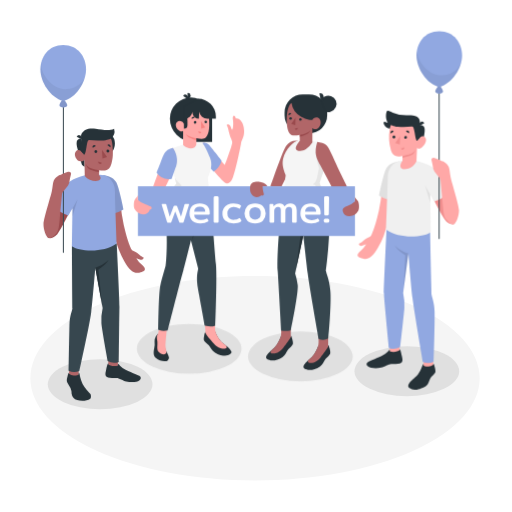
t = 0.00 s
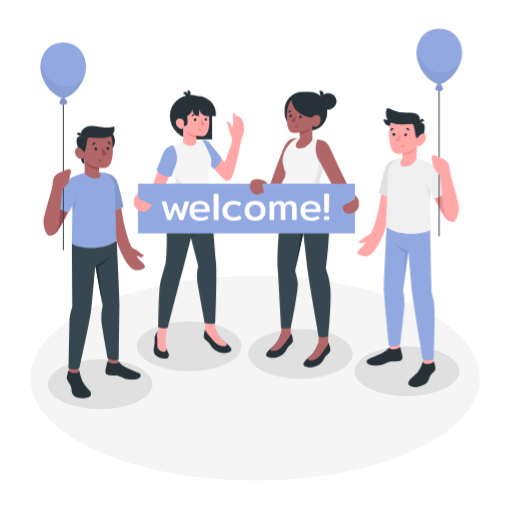
t = 0.38 s
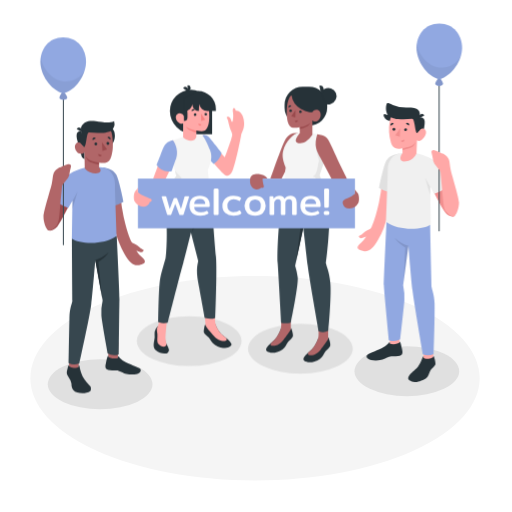
t = 1.13 s
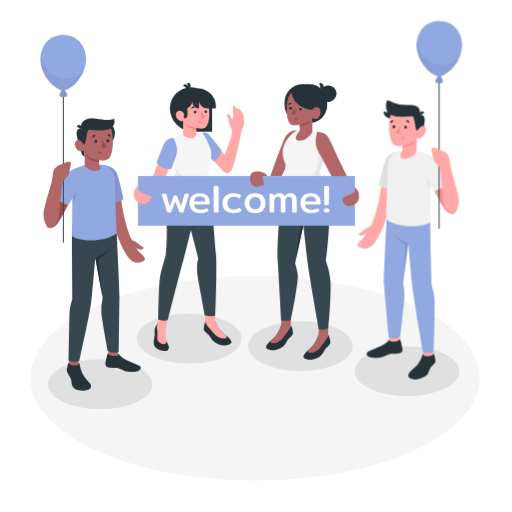
t = 1.50 s
t = 1.88 s: frame unchanged from t = 1.13 s, image omitted
t = 2.63 s: frame unchanged from t = 0.38 s, image omitted

The animated SVG that drew these frames (rendered in a browser with its animation timeline set to each time). Animation: 1 CSS @keyframes rule; one cycle of 3.00 s, repeats indefinitely.

<svg class="animated" id="freepik_stories-welcome" xmlns="http://www.w3.org/2000/svg" viewBox="0 0 500 500" version="1.1" xmlns:xlink="http://www.w3.org/1999/xlink" xmlns:svgjs="http://svgjs.com/svgjs">
    <style>
        svg#freepik_stories-welcome:not(.animated) .animable {
            opacity: 0;
        }
        svg#freepik_stories-welcome.animated #freepik--character-2--inject-1--inject-18 {
            animation: 3s Infinite linear floating;
            animation-delay: 0s;
        }
        svg#freepik_stories-welcome.animated #freepik--character-1--inject-1--inject-18 {
            animation: 3s Infinite linear floating;
            animation-delay: 0s;
        }
        svg#freepik_stories-welcome.animated #freepik--characters-with-banner--inject-1--inject-18 {
            animation: 3s Infinite linear floating;
            animation-delay: 0s;
        }
        @keyframes floating {
            0% {
                opacity: 1;
                transform: translateY(0px);
            }
            50% {
                transform: translateY(-10px);
            }
            100% {
                opacity: 1;
                transform: translateY(0px);
            }
        }
    </style>
    <g id="freepik--Floor--inject-1--inject-18" class="animable" style="transform-origin: 249.048px 369.331px"><path id="freepik--floor--inject-1--inject-18" d="M93.92,440c85.68,39,224.58,39,310.26,0s85.67-102.31,0-141.33-224.58-39-310.26,0S8.24,401,93.92,440Z" style="fill: rgb(245, 245, 245); transform-origin: 249.048px 369.331px" class="animable"></path></g>
    <g id="freepik--Shadows--inject-1--inject-18" class="animable" style="transform-origin: 247.545px 368.885px">
        <ellipse id="freepik--Shadow--inject-1--inject-18" cx="397.31" cy="362.53" rx="51.11" ry="24.36" style="fill: rgb(224, 224, 224); transform-origin: 397.31px 362.53px" class="animable"></ellipse>
        <ellipse id="freepik--shadow--inject-1--inject-18" cx="97.78" cy="375.24" rx="51.11" ry="24.36" style="fill: rgb(224, 224, 224); transform-origin: 97.78px 375.24px" class="animable"></ellipse>
    </g>
    <g id="freepik--character-2--inject-1--inject-18" class="animable animator-active" style="transform-origin: 90.4788px 217.721px">
        <g id="elfoah0w67oz"><rect x="67.41" y="354.05" width="9.37" height="16.04" style="fill: rgb(177, 102, 104); transform-origin: 72.095px 362.07px; transform: rotate(180deg)" class="animable"></rect></g>
        <polygon points="105.72 357.94 115.09 358.26 115.56 341.29 105.72 340.97 105.72 357.94" style="fill: rgb(177, 102, 104); transform-origin: 110.64px 349.615px" id="el5a5yls97egw" class="animable"></polygon>
        <path d="M70.21,240.3c0,8.94.47,60.78.47,60.78-.22,2.57-2.69,7.15-2.89,16.42-.28,13.44-.78,44.57-.78,44.57a12.34,12.34,0,0,0,10.43.2S87.37,318,89.05,304.72c1.46-11.62,4-43.17,4-43.17l7.16,39.26A53.34,53.34,0,0,0,99,315.7c.44,6.15,6.14,37,6.14,37a12.81,12.81,0,0,0,10.82.83s.56-48.4.66-54c.13-6.44-2.68-61.83-2.68-61.83Z" style="fill: rgb(55, 71, 79); transform-origin: 91.8172px 300.514px" id="el5c4mq5s1zlo" class="animable"></path>
        <path d="M76.78,365.46v-1.34c.5,0,.81.49,1,1.69a25.5,25.5,0,0,0,.54,2.65,32.19,32.19,0,0,0,1.64,4.8c1.32,3.26,2.43,4.48,5.47,8.29a36.74,36.74,0,0,1,2.91,3.35c.56,1,.76,3.81-.2,4.45-3.54,2.36-8.91,2.43-12.71,1.31a7.65,7.65,0,0,1-5.51-6.19c-.14-.87-.09-1.75-.19-2.62a12.39,12.39,0,0,0-2.34-5.44,15.82,15.82,0,0,1-1.8-3c-.79-1.93-.16-4.09.34-6,.44-1.66.91-3.48,1.47-3.32v1a7.43,7.43,0,0,0,4.69,1.58C73.47,366.78,76.79,366.5,76.78,365.46Z" style="fill: rgb(38, 50, 56); transform-origin: 77.0129px 377.721px" id="elvzfknq8on6h" class="animable"></path>
        <path d="M115.19,355.37c.48,0,.88.71,2,1.87a20.69,20.69,0,0,0,5.51,4c3.51,1.76,10.33,4.46,13.41,5.85,1.93.87,1.84,3.2-.15,4.52s-6.81,2.28-12.58,1c-3.15-.7-7.25-3.61-9.84-3.45s-7.45.12-9.36-1.2-1.15-4.14-.61-6.56c.59-2.65,1.33-6.77,2.2-6.59v.91c1.13,1.71,6.94,2.4,9.42,1.15Z" style="fill: rgb(38, 50, 56); transform-origin: 120.231px 364.009px" id="el3fiwc0xuyfz" class="animable"></path>
        <path d="M93,261.55a34.73,34.73,0,0,0,13-7.48s-2.52,4.71-10,9.1l3.62,34.92Z" style="fill: rgb(38, 50, 56); transform-origin: 99.5px 276.08px" id="elt2dmyorz7ih" class="animable"></path>
        <path d="M107.89,218.9c-6.12-20.38-4.91-37.64-6.06-42.92l15.69,21.91a192.46,192.46,0,0,0,3.21,21.5c1.81,7.79,4.28,17.5,7.24,23.54a4.9,4.9,0,0,0,2.55,2.34c3,1.21,4.34,2.74,6.71,4.49,1.86,1.38,3.27,1.56,3.16,2.12a2.64,2.64,0,0,1-3.12,1.75,18.33,18.33,0,0,1-4.14-1.4,24.18,24.18,0,0,0,5,6c4.54,3.95,5.19,6.74-2.35,8.11-4.73.87-9-1.4-14.39-11.22A85.61,85.61,0,0,1,116.06,244C112.46,234,109.74,225.07,107.89,218.9Z" style="fill: rgb(177, 102, 104); transform-origin: 121.669px 221.245px" id="eli3q9x3s12y9" class="animable"></path>
        <path d="M100.56,170.91c4.87.86,9.69,2,12.68,6.68s7.31,26.77,7.31,26.77-6.28,4.41-13.48,4.22Z" style="fill: rgb(145, 168, 225); transform-origin: 110.555px 189.748px" id="elikgfuyht6le" class="animable"></path>
        <g id="elvvw230nywe"><path d="M100.56,170.91c4.87.86,9.69,2,12.68,6.68s7.31,26.77,7.31,26.77-6.28,4.41-13.48,4.22Z" style="opacity: 0.1; transform-origin: 110.555px 189.748px" class="animable"></path></g>
        <path d="M67,179.12c-3.27,2.33-20.52,41.29-21.18,44-.89,3.69-.48,7.82,1.33,9.16s5.8-.58,7.89-2.62c4-4,18-33.14,18-33.14Z" style="fill: rgb(154, 74, 77); transform-origin: 59.2035px 205.923px" id="elb19uc5noh" class="animable"></path>
        <path d="M84.15,171c-8,1.92-18,5.13-21.57,12.45s-9,19.21-9,19.21a32.27,32.27,0,0,0,13.16,7.78l4-7-.59,37c6.45,4.7,30.14,7.26,43.72-2.66,0,0-1.66-44.36-1.66-51.27s-3.84-15.2-14.43-15.82Z" style="fill: rgb(145, 168, 225); transform-origin: 83.725px 207.641px" id="elldlqlck1c0m" class="animable"></path>
        <g id="el74opdu2x72m"><path d="M70.8,203.35s4-6.91,4.85-8.58l-5,17Z" style="opacity: 0.1; transform-origin: 73.15px 203.27px" class="animable"></path></g>
        <circle cx="99.31" cy="140.17" r="12.87" style="fill: rgb(38, 50, 56); transform-origin: 99.31px 140.17px" id="elqomtlr3dezb" class="animable"></circle>
        <path d="M77.05,149.32s2.09,9.8,2.93,11.41a4.42,4.42,0,0,0,2.56,2.07l-.14-6.89Z" style="fill: rgb(38, 50, 56); transform-origin: 79.795px 156.06px" id="el3w5ll2z5grn" class="animable"></path>
        <path d="M79.67,135.28a4.85,4.85,0,0,0-4,1.41c-1.71,1.75-.75,7.25,1.38,12.63l3.93.45Z" style="fill: rgb(38, 50, 56); transform-origin: 77.8856px 142.509px" id="elcvk8777bim5" class="animable"></path>
        <path d="M82.16,149.78c-.79.47-1.91-1.05-2.88-2.06s-4.15-2.41-5.73.92,1.4,7.89,3.9,8.68c4.3,1.35,5-1.41,5-1.41l.31,16h0c5.35,6.86,20.2,6.28,14-.88l0-4.73a26.68,26.68,0,0,0,5.8.3c3.17-.49,5.16-3,6.12-6.41,1.54-5.5,2.13-10,.82-20.77-1.43-11.86-15.23-12-22.68-7.29S82.16,149.78,82.16,149.78Z" style="fill: rgb(177, 102, 104); transform-origin: 91.6655px 152.99px" id="elk2qf7adig69" class="animable"></path>
        <path d="M82.16,151.1c-.4,0-1.9-2.49-2.88-3.38-1.36-1.24.39-12.44.39-12.44a5.42,5.42,0,0,1,.94-6c1.86-2.05,4.46-4.56,12.9-3.56,6,.72,12.58,2.59,17.88,0a9,9,0,0,1-3.14,9.58s-1.92,1.23-7,1.85a74.46,74.46,0,0,1-14-.27c-1.46-.2-1.77,1.22-2.56,5.09C84.07,145.32,83.49,151.08,82.16,151.1Z" style="fill: rgb(38, 50, 56); transform-origin: 95.2487px 138.297px" id="ela8m650jg8zt" class="animable"></path>
        <path d="M79.68,136.15l-4.76-2.56a2.63,2.63,0,0,1,3.6-1.19A2.84,2.84,0,0,1,79.68,136.15Z" style="fill: rgb(38, 50, 56); transform-origin: 77.4495px 134.123px" id="elxacx3wn1yyh" class="animable"></path>
        <path d="M96.71,166.29s-7.06-1.42-9.53-2.73a8.17,8.17,0,0,1-3.42-3.38,11.21,11.21,0,0,0,1.94,4c1.81,2.31,11,4,11,4Z" style="fill: rgb(154, 74, 77); transform-origin: 90.235px 164.18px" id="el4p61dq2b3vp" class="animable"></path>
        <path d="M95,148a1.45,1.45,0,0,1-1.42,1.47A1.46,1.46,0,0,1,92.18,148a1.45,1.45,0,0,1,1.42-1.47A1.46,1.46,0,0,1,95,148Z" style="fill: rgb(38, 50, 56); transform-origin: 93.59px 148px" id="eln2olps6p5d8" class="animable"></path>
        <path d="M93.51,142.66l-3,1.68a1.82,1.82,0,0,1,.7-2.42A1.68,1.68,0,0,1,93.51,142.66Z" style="fill: rgb(38, 50, 56); transform-origin: 91.906px 143.031px" id="elvl20y3ec5pm" class="animable"></path>
        <path d="M96.07,157.79,99.31,159a1.69,1.69,0,0,1-2.2,1.07A1.8,1.8,0,0,1,96.07,157.79Z" style="fill: rgb(154, 74, 77); transform-origin: 97.6379px 158.983px" id="el7su5759y7yk" class="animable"></path>
        <path d="M107.64,143.84l-2.76-2.12a1.66,1.66,0,0,1,2.4-.37A1.83,1.83,0,0,1,107.64,143.84Z" style="fill: rgb(38, 50, 56); transform-origin: 106.427px 142.417px" id="el38l7rtbvvl7" class="animable"></path>
        <path d="M106.79,147.61a1.42,1.42,0,1,1-1.42-1.48A1.45,1.45,0,0,1,106.79,147.61Z" style="fill: rgb(38, 50, 56); transform-origin: 105.371px 147.55px" id="elo70tiaxsqnn" class="animable"></path>
        <polygon points="99.58 146.26 100.04 154.78 104.49 153.26 99.58 146.26" style="fill: rgb(154, 74, 77); transform-origin: 102.035px 150.52px" id="elhomsjfvujs8" class="animable"></polygon>
        <path d="M61.89,246.87a.5.5,0,0,1-.5-.5V89.09a.5.5,0,0,1,1,0V246.37A.5.5,0,0,1,61.89,246.87Z" style="fill: rgb(55, 71, 79); transform-origin: 61.89px 167.73px" id="el5teb2qz0ksj" class="animable"></path>
        <path d="M65.69,102.78h0c0-1.61-3.33-6-4-6s-3.64,4.31-3.64,6h0a1.9,1.9,0,0,0,1.11,1.56,5.91,5.91,0,0,0,5.37,0,1.9,1.9,0,0,0,1.12-1.56Z" style="fill: rgb(145, 168, 225); transform-origin: 61.87px 100.883px" id="el9r5vior8c9k" class="animable"></path>
        <g id="el9nec8ex44su"><path d="M65.69,102.78h0c0-1.61-3.33-6-4-6s-3.64,4.31-3.64,6h0a1.9,1.9,0,0,0,1.11,1.56,5.91,5.91,0,0,0,5.37,0,1.9,1.9,0,0,0,1.12-1.56Z" style="opacity: 0.1; transform-origin: 61.87px 100.883px" class="animable"></path></g>
        <path d="M84,67.88c0,12.3-9.66,27.84-22.28,30.78C49,95.11,39.45,80.18,39.45,67.88s7.92-23.8,22.28-23.8S84,55.57,84,67.88Z" style="fill: rgb(145, 168, 225); transform-origin: 61.725px 71.37px" id="elldzftthqewc" class="animable"></path>
        <g id="eloas8kl347"><path d="M40.27,61.13a27.54,27.54,0,0,0-.82,6.75c0,12.3,9.58,27.23,22.28,30.78,10.49-2.45,18.93-13.6,21.48-24.36h0S79.89,86.11,65.28,87.06,38.88,71.31,40.27,61.13Z" style="opacity: 0.05; transform-origin: 61.3299px 79.895px" class="animable"></path></g>
        <path d="M47.65,232.52c-2.66-.76-5.39-8.72-5.19-13.82s7.06-27.16,8-31.4c1.07-4.68,1-8.24,1.95-10.67,1.4-3.59,6-5.56,6-5.56s6-2.87,8.16-3.3,3,1,2.76,2.13-1,4-1.2,5.56a13.52,13.52,0,0,1-1.71,5.68c-1.13,1.81-5.74,6.14-5.92,8.55s-1.51,15.49-2.27,25c-.63,7.78-1.41,11-3.1,13.06S49.72,233.1,47.65,232.52Z" style="fill: rgb(177, 102, 104); transform-origin: 55.9097px 200.14px" id="elg3iye0c5mto" class="animable"></path>
    </g>
    <g id="freepik--character-1--inject-1--inject-18" class="animable animator-active" style="transform-origin: 400.191px 205.53px">
        <rect x="413.57" y="345.04" width="9.5" height="16.26" style="fill: rgb(255, 168, 167); transform-origin: 418.32px 353.17px" id="elogc3i2y2kp" class="animable"></rect>
        <polygon points="390.14 344.18 380.65 344.5 380.18 327.3 390.14 326.97 390.14 344.18" style="fill: rgb(255, 168, 167); transform-origin: 385.16px 335.735px" id="elnyx9931lcci" class="animable"></polygon>
        <path d="M420,224.05c0,9.07,1.42,63.54,1.42,63.54.22,2.61,2.73,7.25,2.93,16.65.28,13.63-.9,48.93-.9,48.93a12.51,12.51,0,0,1-10.57.21s-8.38-48.61-10.08-62.1c-1.48-11.77-4-43.76-4-43.76L393.67,286a54.06,54.06,0,0,1,1.18,15.09c-.45,6.24-4.1,37.8-4.1,37.8a13,13,0,0,1-11,.83s-4.8-48-4.91-53.72c-.12-6.53,3.16-73.16,3.16-73.16Z" style="fill: rgb(145, 168, 225); transform-origin: 399.615px 283.644px" id="elkd7agllpwh" class="animable"></path>
        <path d="M382.78,205.32c6.12-20.39,4.91-37.65,6.06-42.93L373.15,184.3a192.83,192.83,0,0,1-3.21,21.51c-1.81,7.79-4.28,17.5-7.24,23.54a4.88,4.88,0,0,1-2.55,2.33c-3,1.21-4.34,2.74-6.71,4.5-1.86,1.37-3.27,1.55-3.16,2.11A2.64,2.64,0,0,0,353.4,240a18.49,18.49,0,0,0,4.14-1.4,24.31,24.31,0,0,1-5,6c-4.54,3.94-5.19,6.73,2.35,8.1,4.73.87,9-1.4,14.39-11.22a86.07,86.07,0,0,0,5.36-11.14C378.21,220.36,380.93,211.48,382.78,205.32Z" style="fill: rgb(255, 168, 167); transform-origin: 369.001px 207.63px" id="elj0cia0ieb5" class="animable"></path>
        <path d="M390.1,157.32c-4.87.86-9.68,2-12.67,6.68s-7.31,26.77-7.31,26.77,6.28,4.41,13.48,4.22Z" style="fill: rgb(224, 224, 224); transform-origin: 380.11px 176.158px" id="el9av1qtl4xx5" class="animable"></path>
        <path d="M423.66,165.54c3.27,2.32,20.52,41.28,21.18,44,.88,3.69.48,7.83-1.33,9.16s-5.8-.58-7.89-2.62c-4-4-18.05-33.13-18.05-33.13Z" style="fill: rgb(242, 143, 143); transform-origin: 431.429px 192.341px" id="el23ikxyn5rtu" class="animable"></path>
        <path d="M406.68,157.31c7.95,1.92,18,5.13,21.56,12.45s9,19.2,9,19.2a32.26,32.26,0,0,1-13.17,7.78l-4-7,.59,36.95c-6.45,4.7-30.14,7.25-43.72-2.66,0,0,1.67-44.37,1.67-51.27s3.83-15.2,14.43-15.82Z" style="fill: rgb(240, 240, 240); transform-origin: 407.09px 193.889px" id="el0ompgjvkb82" class="animable"></path>
        <path d="M420,189.71s-4-6.92-4.85-8.58l5,17Z" style="fill: rgb(224, 224, 224); transform-origin: 417.65px 189.63px" id="elachzcgbuakf" class="animable"></path>
        <path d="M413.57,356.61v-1.36c-.91.4-3,8.45-6.79,11.89-3,2.73-7.08,5.89-8.12,8.93s5.69,4.92,8.49,4.42c3.25-.57,8.89-2.86,10.3-5s2.08-5.25,3.23-6.8,3.8-3.3,4.42-5.1c.34-1-.06-3.15-.54-5s-.92-3.53-1.49-3.37v1a7.53,7.53,0,0,1-4.75,1.6C416.93,358,413.56,357.67,413.57,356.61Z" style="fill: rgb(38, 50, 56); transform-origin: 411.889px 367.89px" id="elt0u463yrg1r" class="animable"></path>
        <path d="M380.55,341.57c-.49,0-.89.72-2,1.89a20.48,20.48,0,0,1-5.58,4c-3.56,1.78-10.47,4.52-13.6,5.93-2,.88-1.86,3.24.16,4.58s6.89,2.32,12.75,1c3.19-.72,7.35-3.66,10-3.51s7.55.13,9.49-1.21,1.17-4.2.62-6.65c-.6-2.68-1.35-6.86-2.24-6.67v.92c-1.14,1.73-7,2.43-9.54,1.16Z" style="fill: rgb(38, 50, 56); transform-origin: 375.477px 350.259px" id="el0jgm5fdflqv5" class="animable"></path>
        <g id="elon0k93sgq0l"><path d="M398.82,247.52a35.27,35.27,0,0,1-13.23-7.58s2.56,4.78,10.14,9.22l-1.62,33.51Z" style="opacity: 0.1; transform-origin: 392.205px 261.305px" class="animable"></path></g>
        <path d="M409.66,122a4.71,4.71,0,0,1,3.91,1.37c1.68,1.72,1.33,4.9,0,12.2l-5.19.6Z" style="fill: rgb(38, 50, 56); transform-origin: 411.541px 129.069px" id="elqprbn6bc20j" class="animable"></path>
        <path d="M379.41,119.86a8.15,8.15,0,0,1-3.25-.66c-1.59-.92-2,.89-1.14,2.46a7.4,7.4,0,0,0,6,4c0-.22,1.49-4,1.49-4Z" style="fill: rgb(38, 50, 56); transform-origin: 378.545px 122.305px" id="elymp4b8gz0n" class="animable"></path>
        <path d="M407.23,136.14c.77.46,1.87-1,2.82-2s4.05-2.36,5.59.9-2,7.74-4.1,9.2c-2.5,1.74-4.31.38-4.31.38l-.55,12.7s-2.76,6.74-10.22,7.75-5.92-5.13-3.47-8.15v-4.62s-3.85.76-5.67.29a8.37,8.37,0,0,1-5.53-5.68A45.14,45.14,0,0,1,380.54,126c1.9-11.53,14.9-11.72,22.18-7.14S407.23,136.14,407.23,136.14Z" style="fill: rgb(255, 168, 167); transform-origin: 397.936px 140.623px" id="elrehxweg18io" class="animable"></path>
        <path d="M407.23,137.44c.38,0,1.86-2.44,2.82-3.31,1.33-1.21-.39-12.16-.39-12.16s1.35-4.15-1.28-6.91-7.72-2.29-11.44-2.42a33.38,33.38,0,0,1-13.3-2.67c-5.28-2.3-5.68-2.57-6.34-.25s-.9,7.64,2.26,11.2l2.62,1s1.42,1.25,6.35,1.85a72.23,72.23,0,0,0,13.65-.26c1.43-.19,1.74,1.19,2.51,5C405.36,131.78,405.92,137.41,407.23,137.44Z" style="fill: rgb(38, 50, 56); transform-origin: 393.722px 122.774px" id="el83llum6ylj" class="animable"></path>
        <path d="M409.65,122.82l4.66-2.5a2.57,2.57,0,0,0-3.52-1.17A2.78,2.78,0,0,0,409.65,122.82Z" style="fill: rgb(38, 50, 56); transform-origin: 411.834px 120.837px" id="el4zyi0pe11zo" class="animable"></path>
        <path d="M393,152.29s6.91-1.39,9.32-2.67a7.92,7.92,0,0,0,3.34-3.31,10.84,10.84,0,0,1-1.9,3.9C402,152.47,393,154.13,393,154.13Z" style="fill: rgb(242, 143, 143); transform-origin: 399.33px 150.22px" id="elgrhaly6hckt" class="animable"></path>
        <path d="M394.65,134.18a1.39,1.39,0,1,0,1.39-1.44A1.41,1.41,0,0,0,394.65,134.18Z" style="fill: rgb(38, 50, 56); transform-origin: 396.039px 134.13px" id="elybf1kjxgnb" class="animable"></path>
        <path d="M396.37,128.45l3,1.64a1.77,1.77,0,0,0-.69-2.36A1.65,1.65,0,0,0,396.37,128.45Z" style="fill: rgb(38, 50, 56); transform-origin: 397.971px 128.801px" id="elal6p5anvp8" class="animable"></path>
        <path d="M394.76,143.8,391.6,145a1.66,1.66,0,0,0,2.15,1.05A1.76,1.76,0,0,0,394.76,143.8Z" style="fill: rgb(242, 143, 143); transform-origin: 393.235px 144.975px" id="elrfwixz5uheg" class="animable"></path>
        <path d="M381.67,130.43l2.7-2.08A1.63,1.63,0,0,0,382,128,1.79,1.79,0,0,0,381.67,130.43Z" style="fill: rgb(38, 50, 56); transform-origin: 382.854px 129.034px" id="elk6gop4eou7l" class="animable"></path>
        <path d="M383.22,133.79a1.39,1.39,0,1,0,1.38-1.44A1.42,1.42,0,0,0,383.22,133.79Z" style="fill: rgb(38, 50, 56); transform-origin: 384.609px 133.74px" id="elkh23jvt57i" class="animable"></path>
        <polygon points="390.79 132.71 390.33 141.03 385.99 139.55 390.79 132.71" style="fill: rgb(242, 143, 143); transform-origin: 388.39px 136.87px" id="el2id9pf9apzq" class="animable"></polygon>
        <path d="M428.78,233.28a.5.5,0,0,1-.5-.5V75.5a.5.5,0,0,1,1,0V232.78A.5.5,0,0,1,428.78,233.28Z" style="fill: rgb(55, 71, 79); transform-origin: 428.78px 154.14px" id="el94i4bzthq2h" class="animable"></path>
        <path d="M425,89.19h0c0-1.6,3.33-6,4-6s3.64,4.31,3.64,6h0a1.89,1.89,0,0,1-1.11,1.56,5.91,5.91,0,0,1-5.37,0A1.88,1.88,0,0,1,425,89.19Z" style="fill: rgb(145, 168, 225); transform-origin: 428.82px 87.2926px" id="elhb9v38xfewf" class="animable"></path>
        <g id="elmbhmm26jos"><path d="M425,89.19h0c0-1.6,3.33-6,4-6s3.64,4.31,3.64,6h0a1.89,1.89,0,0,1-1.11,1.56,5.91,5.91,0,0,1-5.37,0A1.88,1.88,0,0,1,425,89.19Z" style="opacity: 0.1; transform-origin: 428.82px 87.2926px" class="animable"></path></g>
        <path d="M406.66,54.29c0,12.3,9.65,27.84,22.28,30.78,12.7-3.55,22.28-18.48,22.28-30.78s-7.92-23.8-22.28-23.8S406.66,42,406.66,54.29Z" style="fill: rgb(145, 168, 225); transform-origin: 428.94px 57.78px" id="el0l2rdueiqa4" class="animable"></path>
        <g id="elx0c23zapf0f"><path d="M450.26,60.72S447,72.52,432.33,73.47c-14.08.91-25.53-14.55-25.1-24.79a27.52,27.52,0,0,0-.57,5.61c0,12.3,9.65,27.84,22.28,30.78,10.53-2.94,18.9-13.7,21.47-24.3Z" style="opacity: 0.05; transform-origin: 428.535px 66.875px" class="animable"></path></g>
        <path d="M443,218.93c2.66-.76,5.39-8.71,5.19-13.82s-7.06-27.15-8-31.4c-1.07-4.68-1-8.24-1.95-10.67-1.4-3.58-6-5.55-6-5.55s-6-2.88-8.16-3.31-3,1-2.76,2.13,1,4,1.2,5.56a13.48,13.48,0,0,0,1.71,5.68c1.13,1.81,5.74,6.14,5.92,8.55s1.51,15.5,2.27,25c.63,7.78,1.41,11,3.1,13.06S441,219.52,443,218.93Z" style="fill: rgb(255, 168, 167); transform-origin: 434.74px 186.551px" id="ely5xiuif18l" class="animable"></path>
    </g>
    <g id="freepik--characters-with-banner--inject-1--inject-18" class="animable animator-active" style="transform-origin: 240.685px 231.62px">
        <ellipse id="freepik--shadow--inject-1--inject-18" cx="184.77" cy="340.61" rx="51.11" ry="24.36" style="fill: rgb(224, 224, 224); transform-origin: 184.77px 340.61px" class="animable"></ellipse>
        <ellipse id="freepik--shadow--inject-1--inject-18" cx="293.37" cy="348.02" rx="51.11" ry="24.36" style="fill: rgb(224, 224, 224); transform-origin: 293.37px 348.02px" class="animable"></ellipse>
        <path d="M197.63,139.7c2.65-.38,4.89,0,9.52,6.32,4.14,5.66,12.39,15.16,12.39,15.16S227,141.63,226.78,139s-1.87-4.25-2.95-9.09-1.39-5.76-2.2-7.17,2-1.75,3.13,0,1.27,4.22,2.06,3.78,1.33-5.76.66-9.58,1.07-4.68,1.86-3.46a6.4,6.4,0,0,1,.95,2.25,4.72,4.72,0,0,1,4.5,1.52c2,2.18,3.66,5.53,3.65,11.2s-2.63,8.7-3,11.26-5,26.29-8.28,34.31c-2.06,5-4.91,6.52-8.39,3.59-4.69-3.95-17.56-19.77-17.56-19.77Z" style="fill: rgb(255, 168, 167); transform-origin: 218.035px 146.029px" id="elg8hau2zlqnh" class="animable"></path>
        <path d="M197.63,139.7c2.39-.71,5-.15,7.42,2.75s11.28,14.12,11.28,14.12-.26,5.74-7.67,11.06l-8.45-9.1Z" style="fill: rgb(145, 168, 225); transform-origin: 206.98px 153.526px" id="elo7293bv51pf" class="animable"></path>
        <path d="M210.15,324.86l-.08-1.33c.63,1.53,3.47,8.13,7.38,11.28,3.1,2.51,7.31,5.38,8.51,8.31s-5.34,4.5-8.12,4.17c-3.23-.37-7.48-1.94-9.9-4.57-1.7-1.85-2.84-4.09-4.06-5.55s-3.93-3-4.65-4.75c-.39-.95-.12-3.11.24-4.93s.9-3.68,1.47-3.56a10.16,10.16,0,0,1-.14,1.17,7.36,7.36,0,0,0,4.76,1.3C206.93,326.37,210.23,325.9,210.15,324.86Z" style="fill: rgb(38, 50, 56); transform-origin: 212.572px 335.432px" id="eli6sv0ki8jfs" class="animable"></path>
        <path d="M220.26,337c-1-.76-1.93-1.5-2.81-2.21-2.73-2.21-4.94-6.1-6.24-8.76l0-.05a14.05,14.05,0,0,1-1.26-6.89l.12-3.15-10,.2.73,8.94h0v.23l.05,0c.57,1.91,5.16,6.82,7.8,10,1.76,2.15,5,4.84,8.77,5.11C221,340.76,222.7,339.54,220.26,337Z" style="fill: rgb(255, 168, 167); transform-origin: 210.737px 328.208px" id="elpemmnpvsuus" class="animable"></path>
        <path d="M154.32,326c-.48-.28-1.27,1.35-2.1,2.59a9.2,9.2,0,0,0-1.22,5.09,18.67,18.67,0,0,1-.31,6c-.56,3.32-1.53,7.13,1.81,10.19,2.87,2.62,9.27,3.84,11.31,2a3.4,3.4,0,0,0,1.25-2.81,21.11,21.11,0,0,0-1.68-4.18,47.63,47.63,0,0,1-2.12-4.64Z" style="fill: rgb(38, 50, 56); transform-origin: 157.59px 339.36px" id="elyope7y48ao" class="animable"></path>
        <path d="M163.34,320.38c-.44-.37-1.39,11.91-1.66,14.83s.24,4.45.72,7.56a3,3,0,0,1-.15,2.23,2.62,2.62,0,0,1-2.14,1c-2.12,0-3.8-.78-5.58-2.79-.88-1-.94-3.65-.89-4.61a34,34,0,0,0,.09-4.84c-.16-1.71-.66-3.72-.44-5a10,10,0,0,1,1-2.84c.81-1.85,1.35-6.91,1.35-6.91Z" style="fill: rgb(255, 168, 167); transform-origin: 158.287px 332.506px" id="elwxi8mbok8xc" class="animable"></path>
        <path d="M167.53,190.19c-5.19,6.67-6.13,13.55-5,33s-.51,35.34-.8,36.43-3.58,11.83-5.13,19.06c-1.81,8.47-2.06,43.34-2.06,43.34s3.69,2,9.39.64c0,0,13.76-54.49,15.22-58.88s12.51-49.67,12.51-49.67l-1.41-26.07Z" style="fill: rgb(55, 71, 79); transform-origin: 173.1px 255.587px" id="elvgkmo00lpso" class="animable"></path>
        <path d="M207.22,212.61c-.79-9-2.72-24.59-2.72-24.59l-23-1.35c-3.73,5.81-2.11,15.47-1.09,24.2l13.16,51.52c-.27,2.47-2.54,7.7,0,21,2.83,14.82,6.3,34.41,6.3,34.41s5.4,2.2,10.36.11c0,0,1.9-46.92.69-59.73C209.59,244.27,207.76,218.77,207.22,212.61Z" style="fill: rgb(55, 71, 79); transform-origin: 195.246px 252.741px" id="el6986uastwmu" class="animable"></path>
        <path d="M187.64,234.47l3.75-18.9a40.79,40.79,0,0,0,9.39-4.79,28.53,28.53,0,0,1-6.57,6.05Z" style="fill: rgb(38, 50, 56); transform-origin: 194.21px 222.625px" id="elqr31tuol8" class="animable"></path>
        <path d="M168.92,144.42c-2.58,1.49-6.85,2.85-8.63,7.87-2.43,7-8.88,25.18-11.36,31.71h11.92l8.25-16.9C175.48,161.62,174.62,146.39,168.92,144.42Z" style="fill: rgb(255, 168, 167); transform-origin: 161.239px 164.21px" id="el2ccnlnb9zhm" class="animable"></path>
        <path d="M203,173.41c.57,5.25,2.69,24.67,2.69,24.67-17.35,9.25-38.86,3.12-42.15-.69,3-9.82,6.19-15.41,8.64-18L169.1,167.1s7.27-8.65-.18-22.68l9.67-3.18,13.24-1.15,5.8-.39c2.07,1.94,5.33,8.89,7.45,14.3C206.44,157.49,207.91,163.07,203,173.41Z" style="fill: rgb(245, 245, 245); transform-origin: 184.968px 171.317px" id="el9pdxw5rpblf" class="animable"></path>
        <path d="M168.92,144.42c-5.7,1.12-8.26,3.92-10.54,10.14-2.46,6.73-5.41,14-5.41,14a14.59,14.59,0,0,0,14.62,6.05l3.69-10.29S176.23,155.24,168.92,144.42Z" style="fill: rgb(145, 168, 225); transform-origin: 162.944px 159.634px" id="el6q1zpqfrenp" class="animable"></path>
        <path d="M170.67,173.28c.15.6,4.21,6,6.2,7.24s-3.52,3-4.3,6.15C171,193,180.81,201.13,193,202.29c-13.79,2.26-26.92-2-29.43-4.9,3-9.82,6.19-15.41,8.64-18Z" style="fill: rgb(230, 230, 230); transform-origin: 178.285px 188.103px" id="el6kky9sls9v8" class="animable"></path>
        <path d="M207.15,138.47H188.62a22.67,22.67,0,0,1-22.68-22.68h0a20.6,20.6,0,0,1,20.6-20.6h0a20.6,20.6,0,0,1,20.61,20.6Z" style="fill: rgb(38, 50, 56); transform-origin: 186.545px 116.83px" id="elgzlda18lmkj" class="animable"></path>
        <path d="M199.79,104.16c2.18,1.29,4.87,6.76,4.6,18.24-.23,9.72-3.38,12.13-5,12.82s-4.64.27-7.6-.23v5.84a4.72,4.72,0,0,1-1.85,3.09c-2.42,1.51-5.28.94-6.89.36-3.55-1.28-4.25-3-4.25-3l.06-13.43s-1.74,1.7-4.71-.89c-2.44-2.14-3.26-5.74-1.36-7.68a4.26,4.26,0,0,1,6.78,1.36s1.74.14,3.48-3.1c0,0-.06-8.78,1.9-9.92C191.2,104,195.62,104.16,199.79,104.16Z" style="fill: rgb(255, 168, 167); transform-origin: 188.075px 124.522px" id="elh5v46n8brle" class="animable"></path>
        <path d="M191.82,119.34a1.23,1.23,0,0,1-1.15,1.32,1.27,1.27,0,1,1,1.15-1.32Z" style="fill: rgb(38, 50, 56); transform-origin: 190.552px 119.396px" id="el93sslt9v9g5" class="animable"></path>
        <g id="elyp6cbd4ssn">
            <g style="opacity: 0.5; mix-blend-mode: multiply; transform-origin: 195.25px 129.184px" class="animable"><path d="M193.86,128.2l2.84.9a1.46,1.46,0,0,1-1.85,1A1.56,1.56,0,0,1,193.86,128.2Z" style="fill: rgb(242, 143, 143); transform-origin: 195.25px 129.184px" id="elddavijh0vyk" class="animable"></path></g>
        </g>
        <path d="M202.88,115.53l-2.47-1.71a1.43,1.43,0,0,1,2.05-.42A1.57,1.57,0,0,1,202.88,115.53Z" style="fill: rgb(38, 50, 56); transform-origin: 201.769px 114.332px" id="elg0ptdf0m9ro" class="animable"></path>
        <path d="M190.12,115l-2.81,1.08a1.43,1.43,0,0,1,.81-1.93A1.58,1.58,0,0,1,190.12,115Z" style="fill: rgb(38, 50, 56); transform-origin: 188.652px 115.065px" id="elgzfu0y573o5" class="animable"></path>
        <path d="M202.21,119.07a1.23,1.23,0,1,1-1.29-1.21A1.26,1.26,0,0,1,202.21,119.07Z" style="fill: rgb(38, 50, 56); transform-origin: 200.98px 119.089px" id="elqlxlkuep42" class="animable"></path>
        <g id="elo8myfwkwoi">
            <g style="opacity: 0.5; mix-blend-mode: multiply; transform-origin: 198.375px 122.05px" class="animable"><polygon points="196.34 118.37 196.53 125.73 200.41 124.53 196.34 118.37" style="fill: rgb(242, 143, 143); transform-origin: 198.375px 122.05px" id="el4vbtbm4l5qm" class="animable"></polygon></g>
        </g>
        <g id="elwqz70w8fxzs">
            <g style="opacity: 0.5; mix-blend-mode: multiply; transform-origin: 186.545px 133.575px" class="animable"><path d="M191.83,135c-3.13-.41-9.57-2.25-10.57-4.8a6.55,6.55,0,0,0,2.26,3.25c1.92,1.65,8.31,3.5,8.31,3.5Z" style="fill: rgb(242, 143, 143); transform-origin: 186.545px 133.575px" id="elyjh8h7nqq6h" class="animable"></path></g>
        </g>
        <path d="M183.56,96.29l-.47-5.4a2.62,2.62,0,0,1,3,2.36A2.85,2.85,0,0,1,183.56,96.29Z" style="fill: rgb(38, 50, 56); transform-origin: 184.594px 93.5754px" id="elce4rs1bqvgq" class="animable"></path>
        <path d="M183.27,96.83l-4.37-3.2a2.63,2.63,0,0,1,3.75-.68A2.85,2.85,0,0,1,183.27,96.83Z" style="fill: rgb(38, 50, 56); transform-origin: 181.336px 94.6368px" id="elco0okhvsap6" class="animable"></path>
        <path d="M179.61,120.62v5.11h0a3.48,3.48,0,0,0,3.48-3.48v-4.73Z" style="fill: rgb(38, 50, 56); transform-origin: 181.35px 121.625px" id="elkcl5cwnotlt" class="animable"></path>
        <path d="M193.53,96.4h0a17.3,17.3,0,0,1,17.3,17.3v2.24h-8.46a7.88,7.88,0,0,1-7.81-6.81h0l-.31,6.81h0a6.26,6.26,0,0,1-6.24-5.71l-.1-1.12h0a7.42,7.42,0,0,1-7.39,6.83h-.76l-.86-12.22Z" style="fill: rgb(38, 50, 56); transform-origin: 194.865px 106.17px" id="eles7eo1rjpk" class="animable"></path>
        <path d="M311.12,338.32V337c-.53,1.57-3,8.33-6.69,11.71-2.95,2.69-7,5.8-8,8.8s5.6,4.17,8.36,3.68c3.2-.56,7.35-2.38,9.6-5.15,1.59-1.95,2.6-4.26,3.73-5.79s3.74-3.25,4.35-5c.34-1-.06-3.11-.53-4.91s-.9-3.47-1.47-3.32v1a7.36,7.36,0,0,1-4.68,1.58C314.43,339.64,311.11,339.37,311.12,338.32Z" style="fill: rgb(38, 50, 56); transform-origin: 309.462px 349.149px" id="eld96380ruqlp" class="animable"></path>
        <path d="M301.76,351.06c.92-.82,1.84-1.61,2.67-2.38,2.6-2.36,4.57-6.37,5.71-9.11a13,13,0,0,0,1-4.92v-5.33h9.35V338h0v.23l-.05,0c-.45,1.94-4.74,7.12-7.18,10.49-1.63,2.26-4.74,5.13-8.45,5.63C301.27,354.84,299.48,353.73,301.76,351.06Z" style="fill: rgb(177, 102, 104); transform-origin: 310.617px 341.891px" id="elk713v6djbxp" class="animable"></path>
        <path d="M274.63,329.1v-1.34c-.52,1.57-3,8.33-6.68,11.71-2.95,2.69-7,5.8-8,8.8s5.6,4.17,8.36,3.68c3.2-.57,7.34-2.38,9.6-5.15,1.58-1.95,2.59-4.26,3.73-5.79s3.74-3.25,4.35-5c.34-1-.06-3.11-.53-4.91-.44-1.65-.91-3.47-1.47-3.32v1a7.36,7.36,0,0,1-4.68,1.58C277.94,330.42,274.62,330.15,274.63,329.1Z" style="fill: rgb(38, 50, 56); transform-origin: 272.982px 339.909px" id="elxnyttduu9x" class="animable"></path>
        <path d="M265.28,341.84c.91-.82,1.83-1.61,2.67-2.38,2.59-2.36,4.57-6.37,5.7-9.11a12.78,12.78,0,0,0,1-4.92V320.1H284v8.67h0V329l-.05,0c-.45,1.94-4.74,7.11-7.18,10.49-1.64,2.26-4.74,5.13-8.45,5.63C264.79,345.62,263,344.51,265.28,341.84Z" style="fill: rgb(177, 102, 104); transform-origin: 274.132px 332.668px" id="elt633vm48da" class="animable"></path>
        <path d="M318.61,193c7.25,15.84-.26,71.63-.26,71.63.22,2.57,3.15,7.63,4.25,18.94,1.29,13.36-2,46.92-2,46.92a10.13,10.13,0,0,1-9.45.38S302.2,280.28,300.53,267c-1.47-11.59-4.27-37.09-4.27-37.09l-8,37a69.44,69.44,0,0,1,2.52,11.45c.76,7.82-6.81,44.21-6.81,44.21s-3.23,1.18-9.36.28c0,0-2.67-48.3-3.38-57.71-1.19-15.82,3-65.16,5.91-74.52Z" style="fill: rgb(55, 71, 79); transform-origin: 296.961px 261.239px" id="el36v3cuo2r56" class="animable"></path>
        <path d="M296.26,229.9l-2.36-14.71s-10-2.07-14.47-6.31c0,0,4.73,5.89,11.77,7.82L293.85,228l-4.62,34.29Z" style="fill: rgb(38, 50, 56); transform-origin: 287.845px 235.585px" id="elu19aqzfsp6p" class="animable"></path>
        <path d="M291.38,137.51a12.26,12.26,0,0,0-11.95,4.94c-3.15,4.19-15.27,39.44-15.27,39.44h10.91L290,152.35Z" style="fill: rgb(177, 102, 104); transform-origin: 277.77px 159.618px" id="eluf8dyd63kwn" class="animable"></path>
        <path d="M305.82,137.94h0c9.3.64,9.95,5.13,12.27,10a15.83,15.83,0,0,1,.44,12l-6.47,18.74s3,7.33,6.55,14.26c-16.26,9.07-36.56,4.3-41.45-2.32-.2-1.4,1-12.38,1.83-19.55-2.87-7.19-3.62-11.74-2.41-16.49,2.24-8.81,10.94-17.4,14.8-17.09Z" style="fill: rgb(245, 245, 245); transform-origin: 297.763px 167.715px" id="eld64lb3u2my" class="animable"></path>
        <path d="M301.66,194.72a9.82,9.82,0,0,0,7.32-12,3,3,0,0,0-.17-.51,3.19,3.19,0,0,0-3.29-2.19h0a9.43,9.43,0,0,0,4.06-6.05l2-9.91s-3.67-11.64-3.3-15.63l9.33.54,1.21.84a16.23,16.23,0,0,1-.27,10.12l-6.47,18.74s3,7.33,6.55,14.26a42,42,0,0,1-34.74,2.3A47.41,47.41,0,0,0,301.66,194.72Z" style="fill: rgb(230, 230, 230); transform-origin: 301.695px 173.185px" id="el47yq1wccqmu" class="animable"></path>
        <path d="M340.05,184.41s-9.23-18.16-15.33-32.06c-4.4-10-5.39-12.3-12.4-13.39l-2.47-.38c-3.32,10.91-1,15.86,3.34,23.33l15.19,28.8C331.82,190,340.12,185.45,340.05,184.41Z" style="fill: rgb(177, 102, 104); transform-origin: 324.163px 164.645px" id="elimplcpxtsh" class="animable"></path>
        <g id="elp4pu301ge2"><path d="M295.41,92.13H302a17.53,17.53,0,0,1,17.53,17.53v2.94a17.63,17.63,0,0,1-17.63,17.63h-6.34a17.63,17.63,0,0,1-17.63-17.63v-2.94a17.53,17.53,0,0,1,17.53-17.53Z" style="fill: rgb(38, 50, 56); transform-origin: 298.73px 111.18px; transform: rotate(-180deg)" class="animable"></path></g>
        <path d="M284.72,100.54c-2.2,1.3-4.92,6.83-4.65,18.42.23,9.82,3.41,12.24,5,12.94s4.68.27,7.68-.22v5.89s-4.15,4.81-3.88,7.51,6,3.34,9.85.7a25,25,0,0,0,6.36-6.66V124.88s2,2.7,5.33.5,3.44-7.63,1.52-9.59-6.08-1.33-6.85,1.37c0,0-4.78.17-11.14-3.33A17.84,17.84,0,0,1,284.72,100.54Z" style="fill: rgb(177, 102, 104); transform-origin: 296.619px 124.002px" id="elepzss53qzkt" class="animable"></path>
        <path d="M292.13,116.49a1.24,1.24,0,1,0,1.3-1.22A1.26,1.26,0,0,0,292.13,116.49Z" style="fill: rgb(38, 50, 56); transform-origin: 293.37px 116.509px" id="el8fp13h5iarh" class="animable"></path>
        <path d="M290.7,124.81l-2.86.92a1.47,1.47,0,0,0,1.86,1A1.59,1.59,0,0,0,290.7,124.81Z" style="fill: rgb(154, 74, 77); transform-origin: 289.299px 125.805px" id="elfnxurw1287n" class="animable"></path>
        <path d="M282,112.7l2.5-1.74a1.47,1.47,0,0,0-2.08-.42A1.59,1.59,0,0,0,282,112.7Z" style="fill: rgb(38, 50, 56); transform-origin: 283.123px 111.489px" id="elvxkeapkyzr" class="animable"></path>
        <path d="M282.58,115.6a1.24,1.24,0,1,0,1.3-1.23A1.28,1.28,0,0,0,282.58,115.6Z" style="fill: rgb(38, 50, 56); transform-origin: 283.82px 115.609px" id="el7g9waeu4mht" class="animable"></path>
        <polygon points="288.62 114.89 288.42 122.32 284.51 121.11 288.62 114.89" style="fill: rgb(154, 74, 77); transform-origin: 286.565px 118.605px" id="elgatgp3qb84" class="animable"></polygon>
        <path d="M292.76,131.68c3.15-.42,9.65-2.29,10.66-4.85a6.58,6.58,0,0,1-2.27,3.27c-1.94,1.67-8.39,3.54-8.39,3.54Z" style="fill: rgb(154, 74, 77); transform-origin: 298.09px 130.235px" id="elv5t8peey8n" class="animable"></path>
        <path d="M316.9,94.36c-4.06,1.69-3.15,5.17-1.45,9.23S319,110.74,323,109a8,8,0,1,0-6.14-14.68Z" style="fill: rgb(38, 50, 56); transform-origin: 321.356px 101.416px" id="eljyjcxnjrsh" class="animable"></path>
        <path d="M313.33,98l-1.42-6.77A3.35,3.35,0,0,1,316,93.76,3.62,3.62,0,0,1,313.33,98Z" style="fill: rgb(38, 50, 56); transform-origin: 313.992px 94.5643px" id="elo5cy5x3tfhc" class="animable"></path>
        <rect x="134.7" y="181.89" width="211.95" height="48.53" style="fill: rgb(145, 168, 225); transform-origin: 240.675px 206.155px" id="elj9l96ees6a" class="animable"></rect>
        <path d="M163.53,217.35a1.33,1.33,0,0,1-.38-.63L158,200a.9.9,0,0,1,0-.31c0-.33.2-.49.61-.49h2.94a1,1,0,0,1,.64.15.86.86,0,0,1,.27.53l3.32,11.67,3.77-10a1.41,1.41,0,0,1,.35-.55.86.86,0,0,1,.61-.17h1.64a.93.93,0,0,1,.59.15,1.45,1.45,0,0,1,.32.57l3.74,10,3.35-11.67a1.36,1.36,0,0,1,.27-.53,1,1,0,0,1,.65-.15h2.93c.41,0,.61.16.61.49a1.3,1.3,0,0,1,0,.31l-5.23,16.7a1.29,1.29,0,0,1-.36.65,1.16,1.16,0,0,1-.67.15H176a.93.93,0,0,1-.61-.17,1.91,1.91,0,0,1-.38-.63l-3.81-10.26-3.82,10.26a1.63,1.63,0,0,1-.4.63,1,1,0,0,1-.63.17h-2.17A1.21,1.21,0,0,1,163.53,217.35Z" style="fill: rgb(255, 255, 255); transform-origin: 171.303px 208.349px" id="el11j6aiiccy3d" class="animable"></path>
        <path d="M190.34,217.08a8.47,8.47,0,0,1-3.83-3.13,9.17,9.17,0,0,1-1.43-5.28q0-4.92,2.63-7.47c1.75-1.7,4.24-2.56,7.47-2.56s5.63.83,7.27,2.48,2.46,4,2.46,7.17c0,.89-.41,1.34-1.22,1.34h-14a4.62,4.62,0,0,0,1.76,3.87,7.82,7.82,0,0,0,4.88,1.35,10.74,10.74,0,0,0,5.41-1.37,1,1,0,0,1,.42-.16c.18,0,.32.12.42.35l.92,1.64a1,1,0,0,1,.11.42.62.62,0,0,1-.34.49,12,12,0,0,1-3.38,1.41,16.89,16.89,0,0,1-4.17.46A13.79,13.79,0,0,1,190.34,217.08Zm10.14-10.28a5.06,5.06,0,0,0-1.31-3.69,5.32,5.32,0,0,0-3.95-1.34,5.72,5.72,0,0,0-4.1,1.37,4.87,4.87,0,0,0-1.43,3.66Z" style="fill: rgb(255, 255, 255); transform-origin: 194.992px 208.366px" id="elku8cnm5meyr" class="animable"></path>
        <path d="M209,217.18a1.45,1.45,0,0,1-.33-1V193a1.51,1.51,0,0,1,.33-1.07,1.41,1.41,0,0,1,1.08-.34h2a1.52,1.52,0,0,1,1.11.34,1.46,1.46,0,0,1,.34,1.07v23.15a1.45,1.45,0,0,1-.32,1,1.56,1.56,0,0,1-1.13.34h-2A1.45,1.45,0,0,1,209,217.18Z" style="fill: rgb(255, 255, 255); transform-origin: 211.1px 204.541px" id="elxgfjg8fxgo" class="animable"></path>
        <path d="M220.1,215.59a9,9,0,0,1-2.84-7.15,9.88,9.88,0,0,1,1.3-5.11,8.92,8.92,0,0,1,3.71-3.45,12.4,12.4,0,0,1,5.67-1.24,15.93,15.93,0,0,1,4.08.46,9.75,9.75,0,0,1,3.12,1.49.63.63,0,0,1,.35.49,1.13,1.13,0,0,1-.19.54l-1,1.79c-.16.25-.3.38-.42.38a1,1,0,0,1-.54-.23,10.59,10.59,0,0,0-2.34-1.08,9.11,9.11,0,0,0-2.77-.37,6,6,0,0,0-4.5,1.7,6.4,6.4,0,0,0-1.64,4.63,6.1,6.1,0,0,0,1.64,4.64,6.78,6.78,0,0,0,4.81,1.54,8.52,8.52,0,0,0,5.07-1.49,1.08,1.08,0,0,1,.5-.19c.15,0,.3.13.45.38l1.11,1.87a.68.68,0,0,1,.15.42c0,.18-.13.36-.38.54a11.36,11.36,0,0,1-3.28,1.46,15.7,15.7,0,0,1-4.12.48Q222.94,218.09,220.1,215.59Z" style="fill: rgb(255, 255, 255); transform-origin: 226.531px 208.365px" id="ele04ubtg7i1c" class="animable"></path>
        <path d="M241.49,215.48a10.74,10.74,0,0,1,0-14.22c1.79-1.74,4.34-2.62,7.65-2.62s5.86.88,7.66,2.62a10.68,10.68,0,0,1,0,14.22c-1.8,1.74-4.36,2.61-7.66,2.61S243.28,217.22,241.49,215.48Zm11.76-2.54a6.55,6.55,0,0,0,1.42-4.57,6.43,6.43,0,0,0-1.42-4.52,6.21,6.21,0,0,0-8.21,0,6.39,6.39,0,0,0-1.43,4.52,6.52,6.52,0,0,0,1.43,4.55,6.12,6.12,0,0,0,8.21,0Z" style="fill: rgb(255, 255, 255); transform-origin: 249.155px 208.365px" id="ele77wuimq63" class="animable"></path>
        <path d="M263.59,217.18a1.41,1.41,0,0,1-.35-1v-15.9a1.28,1.28,0,0,1,.2-.81c.12-.15.39-.22.8-.22h2a.87.87,0,0,1,.61.17.93.93,0,0,1,.23.59l.11,1.6a8,8,0,0,1,2.54-2.17,7.13,7.13,0,0,1,3.41-.77,5.54,5.54,0,0,1,2.92.75,4.29,4.29,0,0,1,1.81,2.19,7,7,0,0,1,6.06-2.94,5.71,5.71,0,0,1,4.29,1.64,6.8,6.8,0,0,1,1.58,4.88v11a1.49,1.49,0,0,1-.32,1,1.56,1.56,0,0,1-1.13.34h-1.68a1.56,1.56,0,0,1-1.1-.34,1.41,1.41,0,0,1-.34-1V205.43a3.51,3.51,0,0,0-.75-2.52,3,3,0,0,0-2.23-.76,3.33,3.33,0,0,0-2.53,1,3.9,3.9,0,0,0-1,2.78v10.19a1.41,1.41,0,0,1-.34,1,1.57,1.57,0,0,1-1.11.34h-1.56a1.52,1.52,0,0,1-1.1-.34,1.41,1.41,0,0,1-.35-1V205.24a3.44,3.44,0,0,0-.66-2.34,2.72,2.72,0,0,0-2.12-.75,3.51,3.51,0,0,0-2.67,1.09,3.94,3.94,0,0,0-1,2.84v10.07a1.49,1.49,0,0,1-.32,1,1.56,1.56,0,0,1-1.13.34h-1.68A1.54,1.54,0,0,1,263.59,217.18Z" style="fill: rgb(255, 255, 255); transform-origin: 276.527px 208.099px" id="el52c5csr2zls" class="animable"></path>
        <path d="M298.63,217.08A8.47,8.47,0,0,1,294.8,214a9.17,9.17,0,0,1-1.43-5.28q0-4.92,2.63-7.47c1.75-1.7,4.24-2.56,7.47-2.56s5.63.83,7.27,2.48,2.46,4,2.46,7.17c0,.89-.41,1.34-1.22,1.34H298a4.62,4.62,0,0,0,1.76,3.87,7.8,7.8,0,0,0,4.88,1.35,10.77,10.77,0,0,0,5.41-1.37,1,1,0,0,1,.42-.16c.18,0,.32.12.42.35l.92,1.64a1,1,0,0,1,.11.42.62.62,0,0,1-.34.49,12,12,0,0,1-3.38,1.41,16.89,16.89,0,0,1-4.17.46A13.79,13.79,0,0,1,298.63,217.08Zm10.14-10.28a5.06,5.06,0,0,0-1.31-3.69,5.33,5.33,0,0,0-3.95-1.34,5.7,5.7,0,0,0-4.1,1.37A4.87,4.87,0,0,0,298,206.8Z" style="fill: rgb(255, 255, 255); transform-origin: 303.282px 208.416px" id="elrolngp5iawq" class="animable"></path>
        <path d="M316.17,216v-.81c0-1.06.75-1.6,2.25-1.6h1c1.5,0,2.25.54,2.25,1.6V216q0,1.56-2.25,1.56h-1Q316.17,217.52,316.17,216Zm.82-6a1.59,1.59,0,0,1-.29-1.05L316.48,193a1.51,1.51,0,0,1,.32-1.07,1.45,1.45,0,0,1,1.09-.34H320a1.45,1.45,0,0,1,1.09.34,1.51,1.51,0,0,1,.32,1.07l-.26,15.94a1.59,1.59,0,0,1-.29,1.05,1.39,1.39,0,0,1-1,.32h-1.87A1.2,1.2,0,0,1,317,210Z" style="fill: rgb(255, 255, 255); transform-origin: 318.92px 204.571px" id="elva505p6w9n" class="animable"></path>
        <path d="M134.7,190.65c-.62,1.73-2,2.55-3,4.27s-1.42,6.86-.29,9a10.78,10.78,0,0,0,8.37,5.37,6.87,6.87,0,0,0,4.08-1.14,6.22,6.22,0,0,0,1.47-1.38,6.58,6.58,0,0,0,.84-1.87.32.32,0,0,1,.08-.14.39.39,0,0,1,.18-.06,2.39,2.39,0,0,0,1.19-.53,1.51,1.51,0,0,0,.54-1.16,1.78,1.78,0,0,0-.91-1.35,7.43,7.43,0,0,0-1.59-.6c-1.33-.43-2.56-1.1-3.86-1.59a20.78,20.78,0,0,1-7.11-4.29Z" style="fill: rgb(255, 168, 167); transform-origin: 139.447px 199.973px" id="elmj621x912s" class="animable"></path>
        <path d="M346.66,192.21c.62,1.75,2,2.58,3,4.33s1.44,7,.3,9.13a10.93,10.93,0,0,1-8.5,5.45,6.44,6.44,0,0,1-6.49-4.2c-.91-3.15.66-4.34,4.44-5.77a21,21,0,0,0,7.22-4.35Z" style="fill: rgb(177, 102, 104); transform-origin: 342.677px 201.673px" id="eluaat1z3id7" class="animable"></path>
        <path d="M254,177.67c5.6.91,7.21,4.22,7.21,4.22h-4.58s-.58,1.54,1,7.31c.54,2-2.45,2.08-2.54,1.32-.54,1.24-4.48,3-7.42,1-2.7-1.79-3.9-4.53-3.3-9.66C245.36,176.15,253,177.51,254,177.67Z" style="fill: rgb(177, 102, 104); transform-origin: 252.714px 184.921px" id="elmvq8u2e1gm" class="animable"></path>
    </g>
    <defs>
        <filter id="active" height="200%">
            <feMorphology in="SourceAlpha" result="DILATED" operator="dilate" radius="2"></feMorphology>
            <feFlood flood-color="#32DFEC" flood-opacity="1" result="PINK"></feFlood>
            <feComposite in="PINK" in2="DILATED" operator="in" result="OUTLINE"></feComposite>
            <feMerge>
                <feMergeNode in="OUTLINE"></feMergeNode>
                <feMergeNode in="SourceGraphic"></feMergeNode>
            </feMerge>
        </filter>
        <filter id="hover" height="200%">
            <feMorphology in="SourceAlpha" result="DILATED" operator="dilate" radius="2"></feMorphology>
            <feFlood flood-color="#ff0000" flood-opacity="0.5" result="PINK"></feFlood>
            <feComposite in="PINK" in2="DILATED" operator="in" result="OUTLINE"></feComposite>
            <feMerge>
                <feMergeNode in="OUTLINE"></feMergeNode>
                <feMergeNode in="SourceGraphic"></feMergeNode>
            </feMerge>
            <feColorMatrix type="matrix" values="0   0   0   0   0                0   1   0   0   0                0   0   0   0   0                0   0   0   1   0 "></feColorMatrix>
        </filter>
    </defs>
</svg>
